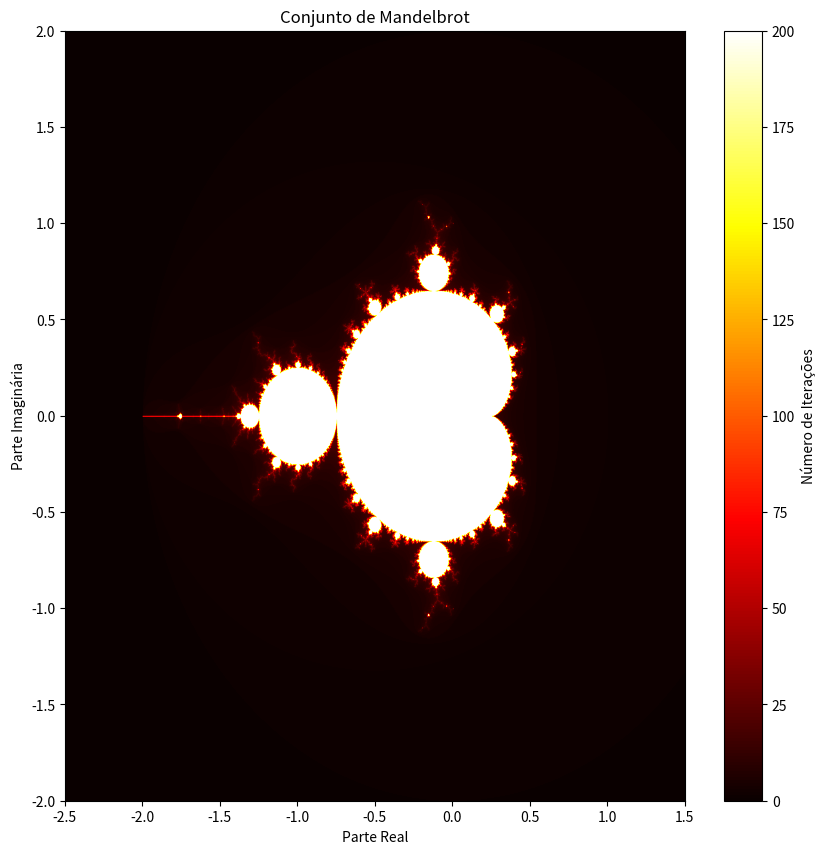

Generate this figure with matplotlib:
import numpy as np
import matplotlib.pyplot as plt

def mandelbrot(c, max_iter):
    z = c
    for i in range(max_iter):
        if abs(z) > 2:
            return i
        z = z * z + c
    return max_iter

# Configurações do sistema
resolucao = 2000
x_min, x_max = -2.5, 1.5
y_min, y_max = -2, 2
max_iter = 200

# Geração do conjunto de Mandelbrot
imagem = np.zeros((resolucao, resolucao))

for i in range(resolucao):
    for j in range(resolucao):
        x = x_min + (x_max - x_min) * i / resolucao
        y = y_min + (y_max - y_min) * j / resolucao
        c = x + y * 1j
        imagem[j, i] = mandelbrot(c, max_iter)

# Plotagem da imagem
plt.figure(figsize=(10, 10))
plt.imshow(imagem, extent=(x_min, x_max, y_min, y_max), cmap='hot', aspect='auto')
plt.colorbar(label='Número de Iterações')
plt.xlabel('Parte Real')
plt.ylabel('Parte Imaginária')
plt.title('Conjunto de Mandelbrot')

# Salvar a imagem gerada
plt.savefig('conjunto_mandelbrot.png')

# Exibir a imagem
plt.show()
